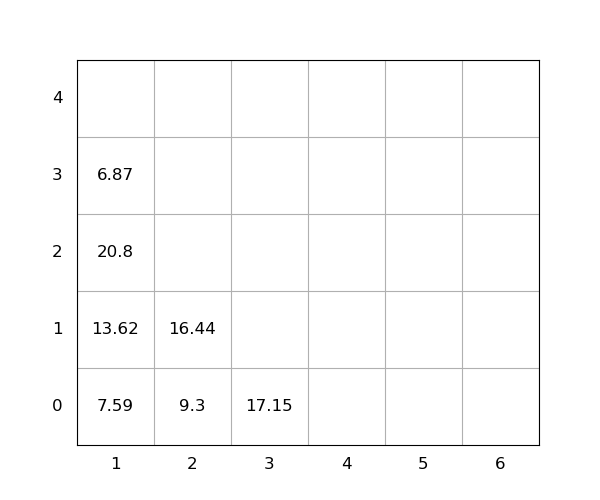

Values plotted in this chart, from the file beside it:
idx, loc_x, loc_y, loc_z, weight, group, score, seq, reloc, size(ft)
1, 1, 0, 0, 7.59, 0, 7.59, 1, 1.0, 20
2, 1, 0, 1, 13.62, 0, 13.62, 2, 1.0, 20
3, 1, 0, 2, 20.8, 0, 20.8, 3, 1.0, 20
4, 1, 0, 3, 6.87, 0, 6.87, 4, 1.0, 20
5, 3, 0, 0, 17.15, 0, 17.15, 5, 1.0, 20
6, 2, 0, 0, 9.3, 0, 9.3, 6, 0, 20
7, 2, 0, 1, 16.44, 0, 16.44, 7, 0, 20
